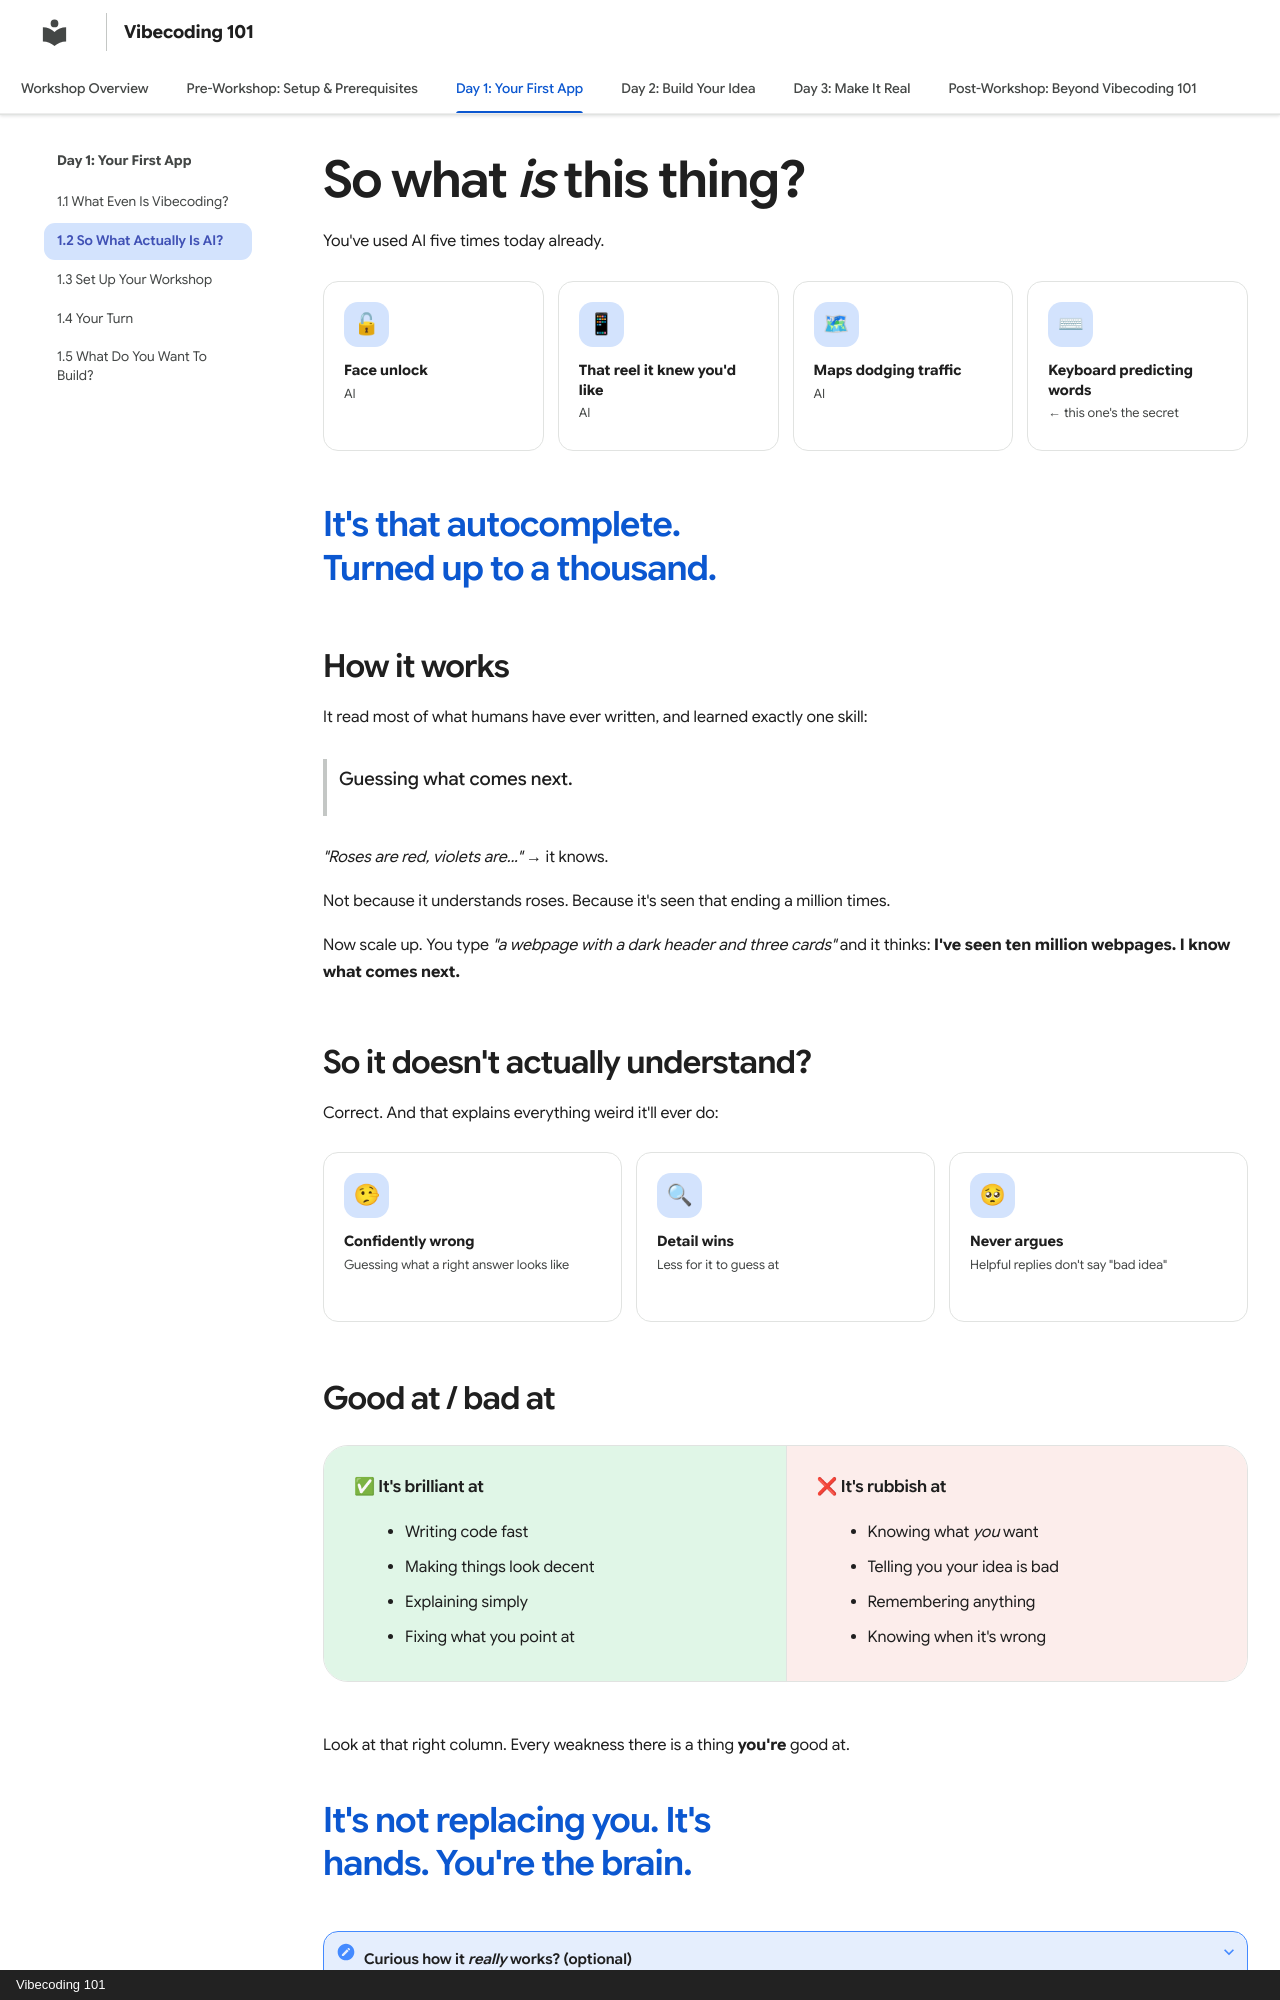

repository: Karang1908/vibecoding · page: day-1-new/02-what-is-ai/index.html · generator: mkdocs · copyright: Vibecoding 101

---
title: "1.2 So What Actually Is AI?"
description: "The fun version. No maths."
hide:
  - toc
---

# So what *is* this thing?

You've used AI five times today already.

<div class="icon-row" markdown>
<div class="icon-card"><span class="ic">🔓</span><strong>Face unlock</strong><span>AI</span></div>
<div class="icon-card"><span class="ic">📱</span><strong>That reel it knew you'd like</strong><span>AI</span></div>
<div class="icon-card"><span class="ic">🗺</span><strong>Maps dodging traffic</strong><span>AI</span></div>
<div class="icon-card"><span class="ic">⌨</span><strong>Keyboard predicting words</strong><span>← this one's the secret</span></div>
</div>

<p class="beat">It's that autocomplete. Turned up to a thousand.</p>

## How it works

It read most of what humans have ever written, and learned exactly one skill:

> Guessing what comes next.

*"Roses are red, violets are..."* → it knows.

Not because it understands roses. Because it's seen that ending a million times.

Now scale up. You type *"a webpage with a dark header and three cards"* and it thinks: **I've seen ten million webpages. I know what comes next.**

## So it doesn't actually understand?

Correct. And that explains everything weird it'll ever do:

<div class="icon-row" markdown>
<div class="icon-card"><span class="ic">🤥</span><strong>Confidently wrong</strong><span>Guessing what a right answer looks like</span></div>
<div class="icon-card"><span class="ic">🔍</span><strong>Detail wins</strong><span>Less for it to guess at</span></div>
<div class="icon-card"><span class="ic">🥺</span><strong>Never argues</strong><span>Helpful replies don't say "bad idea"</span></div>
</div>

## Good at / bad at

<div class="versus" markdown>
<div class="vs-good" markdown>
#### ✅ It's brilliant at

- Writing code fast
- Making things look decent
- Explaining simply
- Fixing what you point at
</div>
<div class="vs-bad" markdown>
